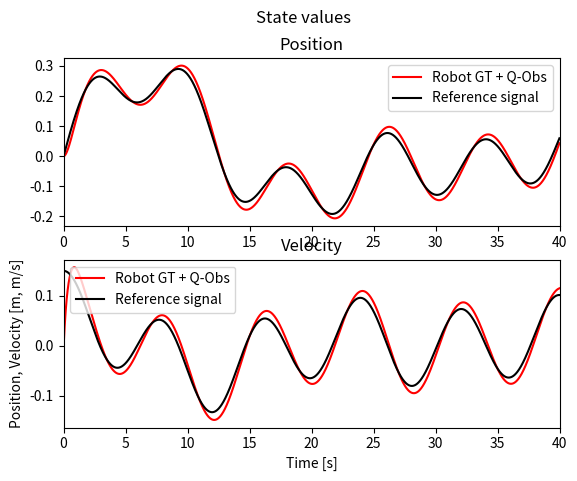
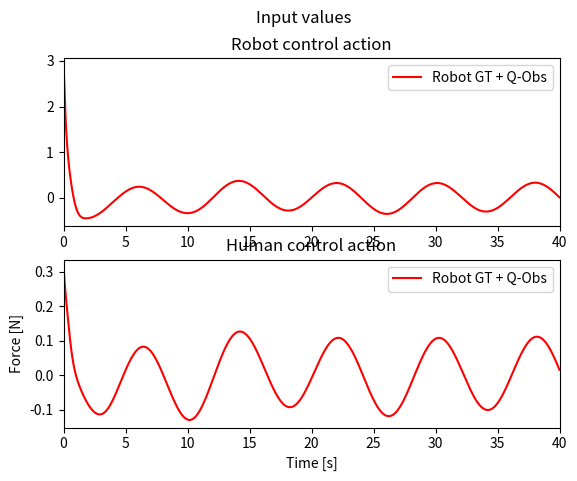
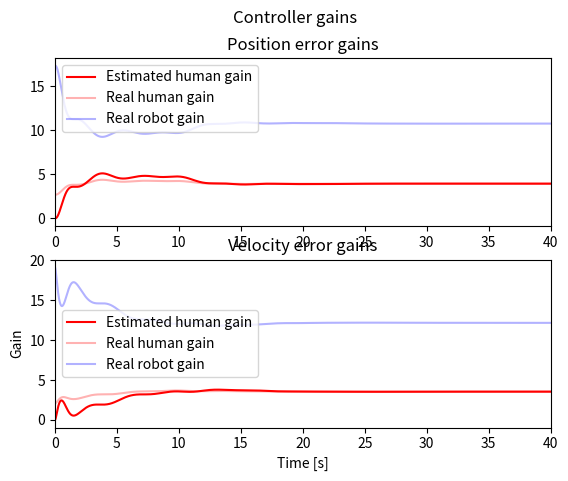
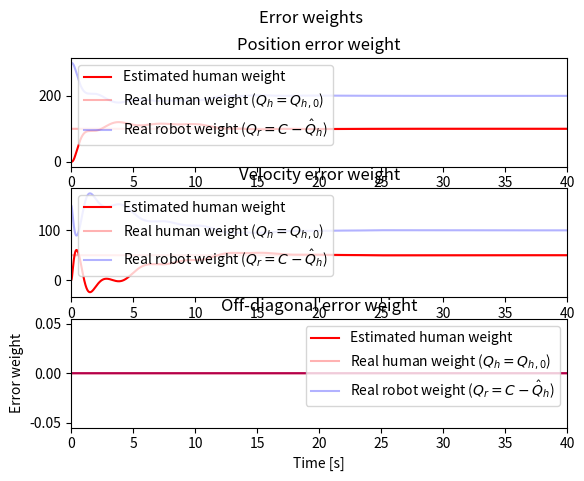
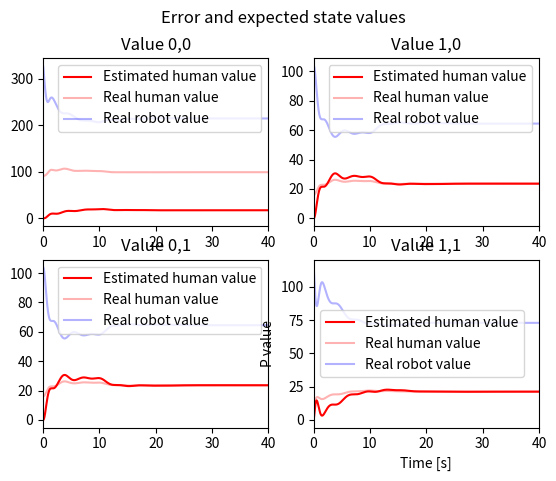
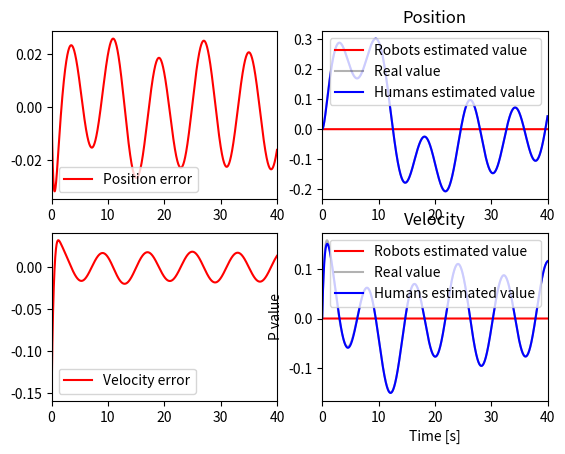

These charts were generated, in order, by the following Python code:
# CASE 5: Fix Q_0, estimate Q_h and Q_r online, where Q_r changes and noise due to human action is added #

import numpy as np
import scipy.linalg as cp
import matplotlib.pyplot as plt
import time

class DynamicsModel:
    def __init__(self, A, B, I, D, alpha, Gamma, mu, sigma):
        self.A = A
        self.B = B
        self.I = I
        self.D = D
        self.alpha = alpha
        self.Gamma = Gamma
        self.mu = mu
        self.sigma = sigma

    def numerical_integration(self, r, ur, uh, uhhat, y, h):
        k1 = h * self.ydot(r, ur, uh, uhhat, y)
        k2 = h * self.ydot(r, ur, uh, uhhat, y + 0.5 * k1)
        k3 = h * self.ydot(r, ur, uh, uhhat, y + 0.5 * k2)
        k4 = h * self.ydot(r, ur, uh, uhhat, y + k3)

        # Update next value of y
        y_new = y + (1.0 / 6.0) * (k1 + 2 * k2 + 2 * k3 + k4)
        return y_new

    def ydot(self, r, ur, uh, uhhat, y):
        # Unpack y vector
        x = np.array([[y[0]], [y[1]]])
        x_tilde = np.array([[y[2]], [y[3]]])
        x_hat = np.array([[y[4]], [y[5]]])

        # Calculate error vector
        e = x - np.array([[r[0]], [r[1]]])

        # Calculate derivatives
        # Real response
        x_dot = np.matmul(self.A, x) + self.B * (ur + uh)

        # Estimated responses
        x_hat_dot = np.matmul(self.A, x_hat) + self.B * (ur + uhhat) - np.matmul(self.Gamma, x_tilde)

        # Estimation error
        x_tilde_dot = x_hat_dot - x_dot

        # print(e, x_r_tilde)

        # Update estimates of P
        # print(x_tilde)
        # print(e)


        # P_hhat_dot = self.alpha * (x_tilde) * (e).transpose()
        # P_hhat_dot[1,0] = P_hhat_dot[0,1]
        # print(P_hhat_dot[0,1])

        # print(x_tilde[1,0]*e[1,0])
        P_hhat_dot = self.alpha * np.array([[x_tilde[0,0]*e[0,0], x_tilde[1,0]*e[0,0]],[x_tilde[1,0]*e[0,0], x_tilde[1,0]*e[1,0]]])
        # print(P_hhat_dot)

        ydot = np.array([x_dot.transpose(), x_tilde_dot.transpose(), x_hat_dot.transpose(), [P_hhat_dot[0]], [P_hhat_dot[1]]]).flatten()

        return ydot

    def compute_gains(self, Q, R, Phat):
        Lhat = 1 / R * np.matmul(self.B.transpose(), Phat)
        A_c = self.A - self.B * Lhat
        P = cp.solve_continuous_are(A_c, self.B, Q, R)
        L = 1 / R * np.matmul(self.B.transpose(), P)
        return Lhat, L, P

    def compute_inputs(self, Q, R, Phat, e):
        Lhat, L, P = self.compute_gains(Q, R, Phat)
        u = np.inner(-L, e)
        uhat = np.inner(-Lhat, e)
        return u, uhat, L, Lhat, P

    def update_costs(self, Q, R, Phat, Phatdot):
        Lhat, L, P = self.compute_gains(Q, R, Phat)
        A_c = self.A - self.B * L
        Qhat = - np.matmul(A_c.transpose(), Phat.transpose()) - np.matmul(Phat, A_c) + 1/R * np.matmul(Phat, self.B) \
               * np.matmul(self.B.transpose(), Phat.transpose()) #- Phatdot
        # Qhat = - np.matmul(A_c.transpose(), Phat) - np.matmul(Phat, A_c) + 1 / R * np.matmul(Phat, self.B) \
        #        * np.matmul(self.B.transpose(), Phat)
        return Qhat


    def simulate(self, N, h, r, y0, Cval, Qh0, Qh_hat, R):
        # E: 0. H - GT + Obs & R - GT + Obs, 1. H - GT + Obs & R - GT Static, 2. H - GT + Obs & R - LQ static,
        # y = [x, x_r_tilde, x_h_tilde, x_r_hat, x_h_hat, Ph1hat, Ph2hat, Pr1hat, Pr2hat]
        y = np.zeros((N + 1, 10))

        # Estimator vectors
        Qhhat = np.zeros((N + 1, 2, 2))
        Phhat = np.zeros((N + 1, 2, 2))
        Ph = np.zeros((N, 2, 2))
        Pr = np.zeros((N, 2, 2))
        Qh = np.zeros((N, 2, 2))
        Qr = np.zeros((N, 2, 2))
        Lhhat = np.zeros((N, 2))
        uhhat = np.zeros(N)

        # Real vectors
        Lh = np.zeros((N, 2))
        Lr = np.zeros((N, 2))
        ref = np.zeros((N + 1, 2))
        e = np.zeros((N, 2))
        xhhat = np.zeros((N, 2))
        xrhat = np.zeros((N, 2))
        ur = np.zeros(N)
        uhbar = np.zeros(N)
        vh = np.zeros(N)
        uh = np.zeros(N)
        y[0, :] = y0
        Qhhat[0, :, :] = Qh_hat
        Phhat[0, :, :] = np.array([[y[0, 6], y[0, 7]], [y[0, 8], y[0, 9]]])

        for i in range(N):
            # Human cost is fixed, Robot cost based on estimator
            C = np.array([[Cval[i], 0], [0, 0.5*Cval[i]]])
            Qr[i, :, :] = C - Qhhat[i, :, :]
            Qh[i, :, :] = Qh0

            # Calcuate derivative(s) of reference
            if i > 0:
                ref[i, :] = np.array([r[i], (r[i] - r[i - 1]) / h])
            else:
                ref[i, :] = np.array([r[i], (r[i]) / h])

            # Compute inputs
            xhhat[i, :] = y[i, 4:6]
            e[i, :] = (y[i, 0:2] - ref[i, :])
            ur[i], uhhat[i], Lr[i, :], Lhhat[i, :], Pr[i, :, :] = self.compute_inputs(Qr[i, :, :], R, Phhat[i, :, :], e[i, :])
            uhbar[i], urhat, Lh[i, :], Lrhat, Ph[i, :, :] = self.compute_inputs(Qh[i, :, :], R, Pr[i, :, :], e[i, :])
            # vh[i] = np.random.normal(self.mu, self.sigma, 1)
            # uh[i] = uhbar[i] + vh[i]
            uh[i] = uhbar[i]

            # Integrate a time-step
            y[i + 1, :] = dynamics_model.numerical_integration(ref[i, :], ur[i], uh[i], uhhat[i], y[i, :], h)
            Phhat[i + 1, :, :] = np.array([[y[i + 1, 6], y[i + 1, 7]], [y[i + 1, 8], y[i + 1, 9]]])
            x_new = np.array([[y[i+1, 0]], [y[i+1, 1]]])
            x_tilde_new = np.array([[y[i+1, 2]], [y[i+1, 3]]])
            x_hat_new = np.array([[y[i+1, 4]], [y[i+1, 5]]])

            # Calculate error vector
            e_new = x_new - np.array([[ref[i + 1, 0]], [ref[i + 1, 1]]])
            P_hhat_dot = self.alpha * np.array([[x_tilde_new[0,0]*e_new[0,0], x_tilde_new[1,0]*e_new[0,0]],
                                                [x_tilde_new[1,0]*e_new[0,0], x_tilde_new[1,0]*e_new[1,0]]])


            # Update cost matrices
            Qhhat[i + 1, :, :] = self.update_costs(Qr[i, :, :], R, Phhat[i + 1, :, :], P_hhat_dot)
            Qhhat[i + 1, 0, 1] = 0
            Qhhat[i + 1, 1, 0] = 0

        return ref, ur, uhbar, vh, uh, y, Lhhat, Lh, Lr, Qhhat, Qh, Qr, Phhat, Ph, Pr, e, xrhat, xhhat

# Dynamics
I = 6 #kg
D = -0.2 #N/m

A = np.array([[0, 1], [0, -D/I]])
B = np.array([[0], [1/I]])
Gamma = np.array([[1, 0], [0, 1]])
# alpha = 100000 * (Gamma)
# alpha = 100000 * np.array([[1, 0], [0, 1]])
alpha = 100000
mu = 0.0
sigma = 0.0

# Initial values
pos0 = 0
vel0 = 0
x_d = 0.1

# Simulation
t = 40
h = 0.01
N = round(t/h)
T = np.array(range(N)) * h

# Simulated Human Settings
# True cost values
Qh_e = 100
Qh_v = 50
Qh0 = np.array([[Qh_e, 0], [0, Qh_v]])

# Estimated cost value
Qh_e_hat = 0
Qh_v_hat = 0
Qh_hat = np.array([[Qh_e_hat, 0], [0, Qh_v_hat]])

# Robot cost values
# Cval = np.array([120 * np.ones(round(0.5*N)), 300 * np.ones(round(0.5*N))]).flatten()
Cval = np.array([300 * np.ones(round(N))]).flatten()
C = np.array([[Cval[0], 0], [0, 100]])
R = np.array([[1]])
Qr_hat = C - Qh_hat

# Reference signal
fs1 = 1/8
fs2 = 1/20
fs3 = 1/37
fs4 = 1/27
r = x_d * (np.sin(2*np.pi*fs1*T) + np.sin(2*np.pi*fs2*T) + np.sin(2*np.pi*fs3*T) + np.sin(2*np.pi*fs4*T))

# Robot estimate has an estimator for the human cost
# Human estimate has an estimator for the robot cots
x0 = np.array([pos0, vel0])
x_r_hat0 = x0
x_h_hat0 = x0
x_r_tilde0 = np.array([0, 0])
x_h_tilde0 = np.array([0, 0])
# Ph0 = cp.solve_continuous_are(A, B, Qh_hat, R)
# Pr0 = cp.solve_continuous_are(A - 1/R * B * np.matmul(B.transpose(), Ph0), B, Qr_hat, R)
Ph0 = np.zeros((2, 2))
Pr0 = np.zeros((2, 2))

# y = [x, x_r_hat, x_r_tilde, Ph_hat, x_h_hat, x_h_tilde, Pr_hat]
y0o = np.array([x0, x_h_tilde0, x_h_hat0, Ph0[0], Ph0[1]])
y0 = y0o.flatten()

# Initialize model
dynamics_model = DynamicsModel(A, B, I, D, alpha, Gamma, mu, sigma)

print("Starting simulation")
start = time.time()
# Simulate
ref, u_0, uh_bar_0, vh_0, uh_0, y_0, L_hhat_0, L_h_0, L_r_0, Qhhat_0, Qh_0, Qr_0, Phhat, Ph, Pr, e, xrhat, xhhat = dynamics_model.simulate(N, h, r, y0, Cval, Qh0, Qh_hat, R)
end = time.time()
print(t, " seconds simulation of took ", end - start, "seconds")

labels_robot = "Robot"
labels_human = "Human"
label_E0 = "Robot GT + Q-Obs"
label_E1 = "Robot static gain"
label_E0r = "Estimated human"
label_E1r = "Estimated robot"

figa, (ax1a, ax2a) = plt.subplots(2)
figa.suptitle('State values')
plt.xlabel("Time [s]")
plt.ylabel("Position, Velocity [m, m/s]")

figb, (ax1b, ax2b) = plt.subplots(2)
figb.suptitle('Input values')
plt.xlabel("Time [s]")
plt.ylabel("Force [N]")

figc, (ax1c, ax2c) = plt.subplots(2)
figc.suptitle('Controller gains')
plt.xlabel("Time [s]")
plt.ylabel("Gain")

figd, (ax1d, ax2d, ax3d) = plt.subplots(3)
figd.suptitle('Error weights')
plt.xlabel("Time [s]")
plt.ylabel("Error weight")

fige, ((ax1e, ax2e), (ax3e, ax4e)) = plt.subplots(2, 2)
fige.suptitle('P values')
plt.xlabel("Time [s]")
plt.ylabel("P value")

figf, ((ax1f, ax2f), (ax3f, ax4f)) = plt.subplots(2, 2)
fige.suptitle('Error and expected state values')
plt.xlabel("Time [s]")
plt.ylabel("P value")

ax1a.plot(T, y_0[:-1, 0], 'r-', label=label_E0)
ax1a.plot(T, ref[:-1, 0], 'k-', label="Reference signal")
ax1a.set_title("Position")
ax1a.legend()
ax1a.set(xlim=(0,t))
ax2a.plot(T, y_0[:-1, 1], 'r-', label=label_E0)
ax2a.plot(T, ref[:-1, 1], 'k-', label="Reference signal")
ax2a.set_title("Velocity")
ax2a.set(xlim=(0,t))
ax2a.legend()

ax1b.plot(T, u_0, 'r-', label=label_E0)
ax1b.set_title("Robot control action")
ax1b.legend()
ax1b.set(xlim=(0,t))
ax2b.plot(T, uh_0, 'r-', alpha=1, label=label_E0)
# ax2b.plot(T, uh_bar_0, 'r-', label="Noiseless Signal")
ax2b.set_title("Human control action")
ax2b.set(xlim=(0,t))
ax2b.legend()

ax1c.plot(T, L_hhat_0[:, 0] ,'r-', label="Estimated human gain")
ax1c.plot(T, L_h_0[:, 0] ,'r-', alpha=0.3, label="Real human gain")
# ax1c.plot(T, L_rhat_0[:, 0] ,'b-', label="Estimated robot gain")
ax1c.plot(T, L_r_0[:, 0] ,'b-', alpha=0.3, label="Real robot gain")
ax1c.set_title("Position error gains")
ax1c.set(xlim=(0,t))
ax1c.legend()
ax2c.plot(T, L_hhat_0[:, 1] ,'r-', label="Estimated human gain")
ax2c.plot(T, L_h_0[:, 1] ,'r-', alpha=0.3, label="Real human gain")
# ax2c.plot(T, L_rhat_0[:, 1] ,'b-', label="Estimated robot gain")
ax2c.plot(T, L_r_0[:, 1] ,'b-', alpha=0.3, label="Real robot gain")
ax2c.set_title("Velocity error gains")
ax2c.set(xlim=(0,t))
ax2c.legend()

ax1d.plot(T, Qhhat_0[:-1, 0, 0],'r-', label="Estimated human weight")
ax1d.plot(T, Qh_0[:, 0, 0],'r-', alpha=0.3, label="Real human weight ($Q_h = Q_{h,0}$)")
# ax1d.plot(T, Qrhat_0[:-1, 0, 0],'b-', label="Estimated robot weight")
ax1d.plot(T, Qr_0[:, 0, 0],'b-', alpha=0.3, label="Real robot weight ($Q_r = C - \hat{Q}_{h}$)")
ax1d.set_title("Position error weight")
ax1d.set(xlim=(0,t))
ax1d.legend()
ax2d.plot(T, Qhhat_0[:-1, 1, 1],'r-', label="Estimated human weight")
ax2d.plot(T, Qh_0[:, 1, 1],'r-', alpha=0.3, label="Real human weight ($Q_h = Q_{h,0}$)")
# ax2d.plot(T, Qrhat_0[:-1, 1, 1],'b-', label="Estimated robot weight")
ax2d.plot(T, Qr_0[:, 1, 1],'b-', alpha=0.3, label="Real robot weight ($Q_r = C - \hat{Q}_{h}$)")
ax2d.set_title("Velocity error weight")
ax2d.set(xlim=(0,t))
ax2d.legend()
ax3d.plot(T, Qhhat_0[:-1, 0, 1],'r-', label="Estimated human weight")
ax3d.plot(T, Qh_0[:, 0, 1],'r-', alpha=0.3, label="Real human weight ($Q_h = Q_{h,0}$)")
# ax3d.plot(T, Qrhat_0[:-1, 0, 1],'b-', label="Estimated robot weight")
ax3d.plot(T, Qr_0[:, 0, 1],'b-', alpha=0.3, label="Real robot weight ($Q_r = C - \hat{Q}_{h}$)")
ax3d.set_title("Off-diagonal error weight")
ax3d.set(xlim=(0,t))
ax3d.legend()

ax1e.plot(T, Phhat[:-1, 0, 0],'r-', label="Estimated human value")
ax1e.plot(T, Ph[:, 0, 0],'r-', alpha=0.3, label="Real human value")
# ax1e.plot(T, Prhat[:-1, 0, 0],'b-', label="Estimated robot value")
ax1e.plot(T, Pr[:, 0, 0],'b-', alpha=0.3, label="Real robot value")
ax1e.set_title("Value 0,0")
ax1e.set(xlim=(0,t))
ax1e.legend()
ax4e.plot(T, Phhat[:-1, 1, 1],'r-', label="Estimated human value")
ax4e.plot(T, Ph[:, 1, 1],'r-', alpha=0.3, label="Real human value")
# ax4e.plot(T, Prhat[:-1, 1, 1],'b-', label="Estimated robot value")
ax4e.plot(T, Pr[:, 1, 1],'b-', alpha=0.3, label="Real robot value")
ax4e.set_title("Value 1,1")
ax4e.set(xlim=(0,t))
ax4e.legend()
ax3e.plot(T, Phhat[:-1, 0, 1],'r-', label="Estimated human value")
ax3e.plot(T, Ph[:, 0, 1],'r-', alpha=0.3, label="Real human value")
# ax3e.plot(T, Prhat[:-1, 0, 1],'b-', label="Estimated robot value")
ax3e.plot(T, Pr[:, 0, 1],'b-', alpha=0.3, label="Real robot value")
ax3e.set_title("Value 0,1")
ax3e.set(xlim=(0,t))
ax3e.legend()
ax2e.plot(T, Phhat[:-1, 1, 0],'r-', label="Estimated human value")
ax2e.plot(T, Ph[:, 1, 0],'r-', alpha=0.3, label="Real human value")
# ax2e.plot(T, Prhat[:-1, 1, 0],'b-', label="Estimated robot value")
ax2e.plot(T, Pr[:, 1, 0],'b-', alpha=0.3, label="Real robot value")
ax2e.set_title("Value 1,0")
ax2e.set(xlim=(0,t))
ax2e.legend()

ax1f.plot(T, e[:, 0],'r-', label="Position error")
ax1f.set(xlim=(0,t))
ax1f.legend()
ax3f.plot(T, e[:, 1],'r-', label="Velocity error")
ax3f.set(xlim=(0,t))
ax3f.legend()
ax2f.plot(T, xrhat[:, 0],'r-', label="Robots estimated value")
ax2f.plot(T, y_0[:-1, 0],'k-', alpha=0.3, label="Real value")
ax2f.plot(T, xhhat[:, 0],'b-', label="Humans estimated value")
ax2f.set_title("Position")
ax2f.set(xlim=(0,t))
ax2f.legend()
ax4f.plot(T, xrhat[:, 1],'r-', label="Robots estimated value")
ax4f.plot(T, y_0[:-1, 1],'k-', alpha=0.3, label="Real value")
ax4f.plot(T, xhhat[:, 1],'b-', label="Humans estimated value")
ax4f.set_title("Velocity")
ax4f.set(xlim=(0,t))
ax4f.legend()


plt.show()